Photos from the image-classification dataset "vgg19_TVT" in the GitHub repository MeganRows/MangroveCNN. Its 8 classes are: acrostichum aureum, bruguiera cylindrica, bruguiera gymnorhiza, bruguiera sexangula, camptostemon philippensis, ceriops decandra, lumnitzera racemosa, sonneratia alba.

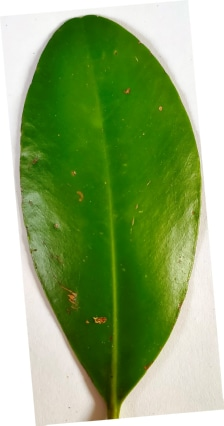
Label: ceriops decandra

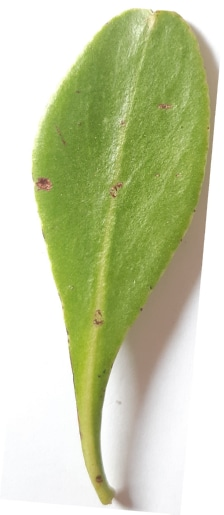
Label: lumnitzera racemosa

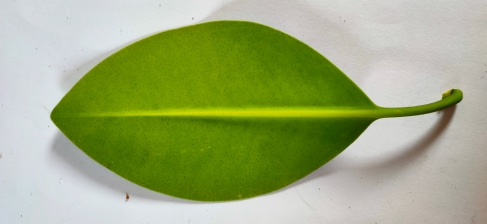
Label: bruguiera sexangula

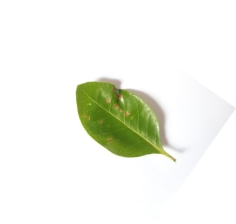
Label: camptostemon philippensis

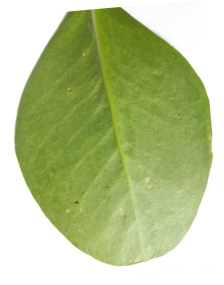
Label: sonneratia alba

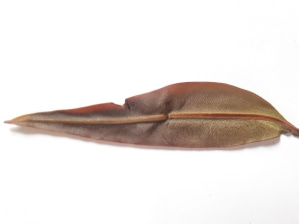
Label: acrostichum aureum
